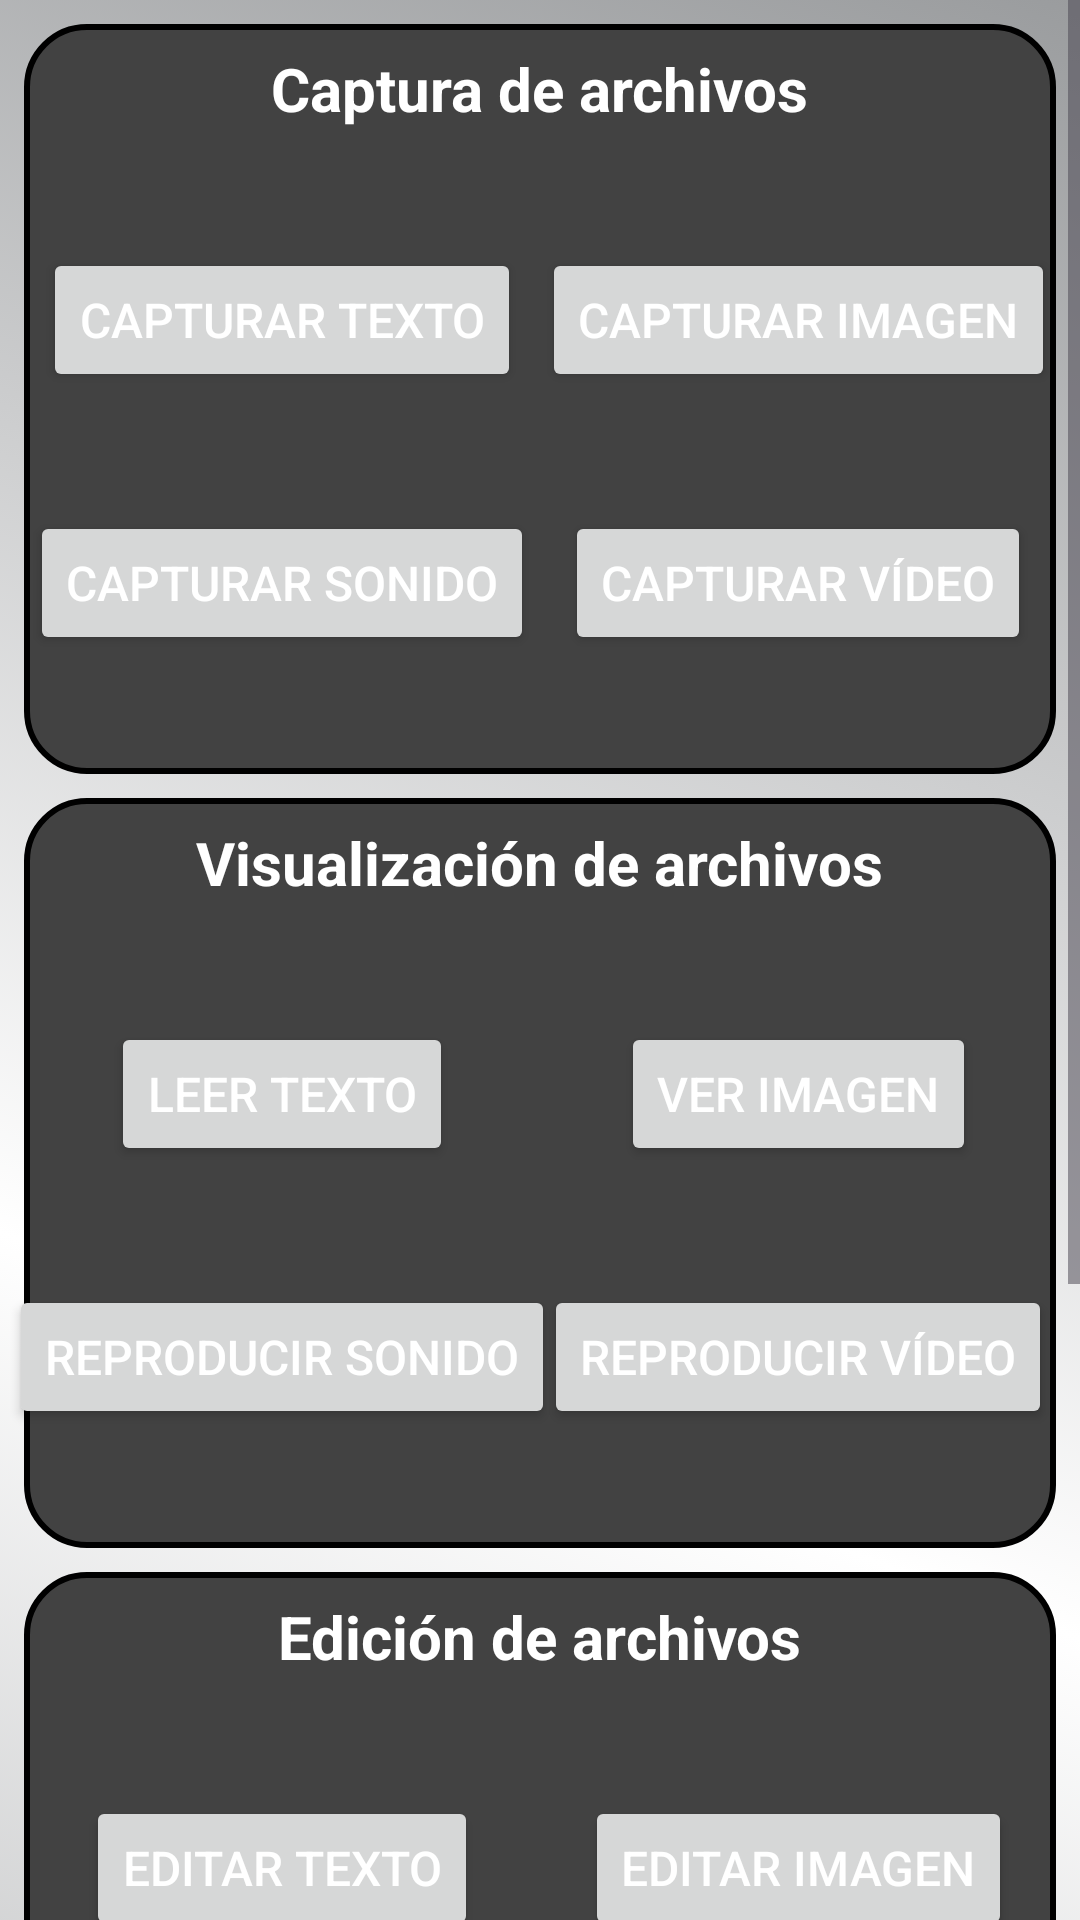

Write the Android layout XML for this screen, with the resource values it uses.
<!-- AndroidManifest.xml: application theme Theme.MultimediaChallenge -->
<!-- res/layout/fragment_main.xml -->
<?xml version="1.0" encoding="utf-8"?>
<ScrollView xmlns:android="http://schemas.android.com/apk/res/android"
    xmlns:app="http://schemas.android.com/apk/res-auto"
    xmlns:tools="http://schemas.android.com/tools"
    android:layout_width="match_parent"
    android:layout_height="match_parent"
    tools:context=".ui.fragments.MainFragment">

    <androidx.constraintlayout.widget.ConstraintLayout
        android:layout_width="match_parent"
        android:layout_height="wrap_content"
        android:background="@drawable/gradient_background">

        <androidx.constraintlayout.widget.Guideline
            android:id="@+id/glCenterVertical"
            android:layout_width="wrap_content"
            android:layout_height="wrap_content"
            android:orientation="vertical"
            app:layout_constraintGuide_percent="0.50" />

        <View
            android:id="@+id/vCapture"
            style="@style/card"
            android:background="@drawable/background_card"
            app:layout_constraintEnd_toEndOf="parent"
            app:layout_constraintStart_toStartOf="parent"
            app:layout_constraintTop_toTopOf="parent" />

        <TextView
            android:id="@+id/tvTitleCapture"
            style="@style/titleCard"
            android:text="@string/captureFiles"
            app:layout_constraintEnd_toEndOf="@id/vCapture"
            app:layout_constraintStart_toStartOf="@id/vCapture"
            app:layout_constraintTop_toTopOf="@id/vCapture" />

        <Button
            android:id="@+id/btnCaptureText"
            android:layout_width="wrap_content"
            android:layout_height="wrap_content"
            android:text="@string/captureText"
            app:layout_constraintBottom_toTopOf="@id/btnCaptureSound"
            app:layout_constraintEnd_toStartOf="@id/glCenterVertical"
            app:layout_constraintStart_toStartOf="@id/vCapture"
            app:layout_constraintTop_toBottomOf="@id/tvTitleCapture" />

        <Button
            android:id="@+id/btnCaptureSound"
            android:layout_width="wrap_content"
            android:layout_height="wrap_content"
            android:text="@string/captureSound"
            app:layout_constraintBottom_toBottomOf="@id/vCapture"
            app:layout_constraintEnd_toStartOf="@id/glCenterVertical"
            app:layout_constraintStart_toStartOf="@id/vCapture"
            app:layout_constraintTop_toBottomOf="@id/btnCaptureText" />

        <Button
            android:id="@+id/btnCaptureImg"
            android:layout_width="wrap_content"
            android:layout_height="wrap_content"
            android:text="@string/captureImg"
            app:layout_constraintBottom_toBottomOf="@id/btnCaptureText"
            app:layout_constraintEnd_toEndOf="@id/vCapture"
            app:layout_constraintStart_toEndOf="@id/glCenterVertical"
            app:layout_constraintTop_toTopOf="@id/btnCaptureText" />

        <Button
            android:id="@+id/btnCaptureVideo"
            android:layout_width="wrap_content"
            android:layout_height="wrap_content"
            android:text="@string/captureVideo"
            app:layout_constraintBottom_toBottomOf="@id/btnCaptureSound"
            app:layout_constraintEnd_toEndOf="@id/vCapture"
            app:layout_constraintStart_toEndOf="@id/glCenterVertical"
            app:layout_constraintTop_toTopOf="@id/btnCaptureSound" />

        <View
            android:id="@+id/vVisualization"
            style="@style/card"
            android:background="@drawable/background_card"
            app:layout_constraintEnd_toEndOf="parent"
            app:layout_constraintStart_toStartOf="parent"
            app:layout_constraintTop_toBottomOf="@id/vCapture" />

        <TextView
            android:id="@+id/tvTitleVisualization"
            style="@style/titleCard"
            android:text="@string/visualizationFiles"
            app:layout_constraintEnd_toEndOf="@id/vVisualization"
            app:layout_constraintStart_toStartOf="@id/vVisualization"
            app:layout_constraintTop_toTopOf="@id/vVisualization" />

        <Button
            android:id="@+id/btnVisualizationText"
            android:layout_width="wrap_content"
            android:layout_height="wrap_content"
            android:text="@string/visualizationText"
            app:layout_constraintBottom_toTopOf="@id/btnVisualizationSound"
            app:layout_constraintEnd_toStartOf="@id/glCenterVertical"
            app:layout_constraintStart_toStartOf="@id/vVisualization"
            app:layout_constraintTop_toBottomOf="@id/tvTitleVisualization" />

        <Button
            android:id="@+id/btnVisualizationSound"
            android:layout_width="wrap_content"
            android:layout_height="wrap_content"
            android:text="@string/visualizationSound"
            app:layout_constraintBottom_toBottomOf="@id/vVisualization"
            app:layout_constraintEnd_toStartOf="@id/glCenterVertical"
            app:layout_constraintStart_toStartOf="@id/vVisualization"
            app:layout_constraintTop_toBottomOf="@id/btnVisualizationText" />

        <Button
            android:id="@+id/btnVisualizationImg"
            android:layout_width="wrap_content"
            android:layout_height="wrap_content"
            android:text="@string/visualizationImg"
            app:layout_constraintBottom_toBottomOf="@id/btnVisualizationText"
            app:layout_constraintEnd_toEndOf="@id/vVisualization"
            app:layout_constraintStart_toEndOf="@id/glCenterVertical"
            app:layout_constraintTop_toTopOf="@id/btnVisualizationText" />

        <Button
            android:id="@+id/btnVisualizationVideo"
            android:layout_width="wrap_content"
            android:layout_height="wrap_content"
            android:text="@string/visualizationVideo"
            app:layout_constraintBottom_toBottomOf="@id/btnVisualizationSound"
            app:layout_constraintEnd_toEndOf="@id/vVisualization"
            app:layout_constraintStart_toEndOf="@id/glCenterVertical"
            app:layout_constraintTop_toTopOf="@id/btnVisualizationSound" />

        <View
            android:id="@+id/vEdition"
            style="@style/card"
            android:background="@drawable/background_card"
            app:layout_constraintEnd_toEndOf="parent"
            app:layout_constraintStart_toStartOf="parent"
            app:layout_constraintTop_toBottomOf="@id/vVisualization" />

        <TextView
            android:id="@+id/tvTitleEdition"
            style="@style/titleCard"
            android:text="@string/editionFiles"
            app:layout_constraintEnd_toEndOf="@id/vEdition"
            app:layout_constraintStart_toStartOf="@id/vEdition"
            app:layout_constraintTop_toTopOf="@id/vEdition" />

        <Button
            android:id="@+id/btnEditionText"
            android:layout_width="wrap_content"
            android:layout_height="wrap_content"
            android:text="@string/editionText"
            app:layout_constraintBottom_toTopOf="@id/btnEditionSound"
            app:layout_constraintEnd_toStartOf="@id/glCenterVertical"
            app:layout_constraintStart_toStartOf="@id/vEdition"
            app:layout_constraintTop_toBottomOf="@id/tvTitleEdition" />

        <Button
            android:id="@+id/btnEditionSound"
            android:layout_width="wrap_content"
            android:layout_height="wrap_content"
            android:text="@string/editionSound"
            app:layout_constraintBottom_toBottomOf="@id/vEdition"
            app:layout_constraintEnd_toStartOf="@id/glCenterVertical"
            app:layout_constraintStart_toStartOf="@id/vEdition"
            app:layout_constraintTop_toBottomOf="@id/btnEditionText" />

        <Button
            android:id="@+id/btnEditionImg"
            android:layout_width="wrap_content"
            android:layout_height="wrap_content"
            android:text="@string/editionImg"
            app:layout_constraintBottom_toBottomOf="@id/btnEditionText"
            app:layout_constraintEnd_toEndOf="@id/vEdition"
            app:layout_constraintStart_toEndOf="@id/glCenterVertical"
            app:layout_constraintTop_toTopOf="@id/btnEditionText" />

        <Button
            android:id="@+id/btnEditionVideo"
            android:layout_width="wrap_content"
            android:layout_height="wrap_content"
            android:text="@string/editionVideo"
            app:layout_constraintBottom_toBottomOf="@id/btnEditionSound"
            app:layout_constraintEnd_toEndOf="@id/vEdition"
            app:layout_constraintStart_toEndOf="@id/glCenterVertical"
            app:layout_constraintTop_toTopOf="@id/btnEditionSound" />

        <View
            android:id="@+id/vOthers"
            style="@style/card"
            android:layout_height="@dimen/cardOthersHeight"
            android:background="@drawable/background_card"
            app:layout_constraintEnd_toEndOf="parent"
            app:layout_constraintStart_toStartOf="parent"
            app:layout_constraintTop_toBottomOf="@id/vEdition" />

        <TextView
            android:id="@+id/tvTitleOthers"
            style="@style/titleCard"
            android:text="@string/others"
            app:layout_constraintEnd_toEndOf="@id/vOthers"
            app:layout_constraintStart_toStartOf="@id/vOthers"
            app:layout_constraintTop_toTopOf="@id/vOthers" />

        <ImageView
            android:id="@+id/btnWhatsApp"
            android:layout_width="@dimen/icSize"
            android:layout_height="@dimen/icSize"
            android:background="@color/transparent"
            android:clickable="true"
            android:focusable="true"
            android:importantForAccessibility="no"
            android:scaleType="centerCrop"
            android:src="@drawable/ic_whatsapp"
            app:layout_constraintBottom_toBottomOf="@id/vOthers"
            app:layout_constraintEnd_toStartOf="@id/glCenterVertical"
            app:layout_constraintStart_toStartOf="@id/vOthers"
            app:layout_constraintTop_toBottomOf="@id/tvTitleOthers" />

        <ImageView
            android:id="@+id/btnMaps"
            android:layout_width="@dimen/icSize"
            android:layout_height="@dimen/icSize"
            android:background="@color/transparent"
            android:clickable="true"
            android:focusable="true"
            android:importantForAccessibility="no"
            android:scaleType="centerCrop"
            android:src="@drawable/ic_maps"
            app:layout_constraintBottom_toBottomOf="@id/btnWhatsApp"
            app:layout_constraintEnd_toStartOf="@id/btnChrome"
            app:layout_constraintStart_toEndOf="@id/btnWhatsApp"
            app:layout_constraintTop_toTopOf="@id/btnWhatsApp" />

        <ImageView
            android:id="@+id/btnChrome"
            android:layout_width="@dimen/icSize"
            android:layout_height="@dimen/icSize"
            android:background="@color/transparent"
            android:clickable="true"
            android:focusable="true"
            android:importantForAccessibility="no"
            android:scaleType="centerCrop"
            android:src="@drawable/ic_chrome"
            app:layout_constraintBottom_toBottomOf="@id/btnWhatsApp"
            app:layout_constraintEnd_toEndOf="@id/vOthers"
            app:layout_constraintStart_toEndOf="@id/btnMaps"
            app:layout_constraintTop_toTopOf="@id/btnWhatsApp" />

    </androidx.constraintlayout.widget.ConstraintLayout>
</ScrollView>
<!-- resources referenced by this layout -->
<resources>
  <dimen name="cardOthersHeight">175dp</dimen>
  <dimen name="icSize">60dp</dimen>
  <!-- drawable background_card (drawable) -->
  <?xml version="1.0" encoding="utf-8"?>
  <shape xmlns:android="http://schemas.android.com/apk/res/android"
      android:shape="rectangle">
  
      <solid android:color="@color/cardview_dark_background" />
      <corners android:radius="20dp" />
      <stroke
          android:width="2dp"
          android:color="@color/black" />
  </shape>
  <!-- drawable gradient_background (drawable) -->
  <?xml version="1.0" encoding="utf-8"?>
  <selector xmlns:android="http://schemas.android.com/apk/res/android">
      <item>
          <shape>
              <gradient
                  android:startColor="#9A9C9E"
                  android:centerColor="@color/white"
                  android:endColor="#9A9C9E"
                  android:angle="45" />
          </shape>
      </item>
  </selector>
  <!-- drawable ic_chrome: png bitmap (drawable, 28400 bytes) -->
  <!-- drawable ic_whatsapp: png bitmap (drawable, 2055 bytes) -->
  <string name="captureFiles">Captura de archivos</string>
  <string name="captureImg">Capturar imagen</string>
  <string name="captureSound">Capturar Sonido</string>
  <string name="captureText">Capturar texto</string>
  <string name="captureVideo">Capturar vídeo</string>
  <string name="editionFiles">Edición de archivos</string>
  <string name="editionImg">Editar imagen</string>
  <string name="editionSound">Editar audio</string>
  <string name="editionText">Editar texto</string>
  <string name="editionVideo">Editar vídeo</string>
  <string name="others">Otros</string>
  <string name="visualizationFiles">Visualización de archivos</string>
  <string name="visualizationImg">Ver imagen</string>
  <string name="visualizationSound">Reproducir sonido</string>
  <string name="visualizationText">Leer texto</string>
  <string name="visualizationVideo">Reproducir vídeo</string>
  <style name="card">
          <item name="android:layout_width">0dp</item>
          <item name="android:layout_height">@dimen/cardHeight</item>
          <item name="android:layout_margin">@dimen/commonMargin</item>
      </style>
  <style name="titleCard">
          <item name="android:layout_width">wrap_content</item>
          <item name="android:layout_height">wrap_content</item>
          <item name="android:layout_marginTop">@dimen/commonMargin</item>
          <item name="android:textSize">@dimen/titleCardSize</item>
          <item name="android:textStyle">bold</item>
      </style>
  <style name="Theme.MultimediaChallenge" parent="Base.Theme.MultimediaChallenge" />
  <dimen name="cardHeight">250dp</dimen>
  <dimen name="commonMargin">8dp</dimen>
  <dimen name="titleCardSize">20sp</dimen>
  <style name="Base.Theme.MultimediaChallenge" parent="Theme.Material3.DayNight">
          
          
          <item name="android:textColor">@color/white</item>
          <item name="android:textSize">@dimen/commonTextSize</item>
      </style>
  <dimen name="commonTextSize">16sp</dimen>
  <!-- not gathered from this repository: default colours our renderer supplied (Android Studio template values) -->
  <color name="black">#FF000000</color>
  <color name="white">#FFFFFFFF</color>
</resources>
